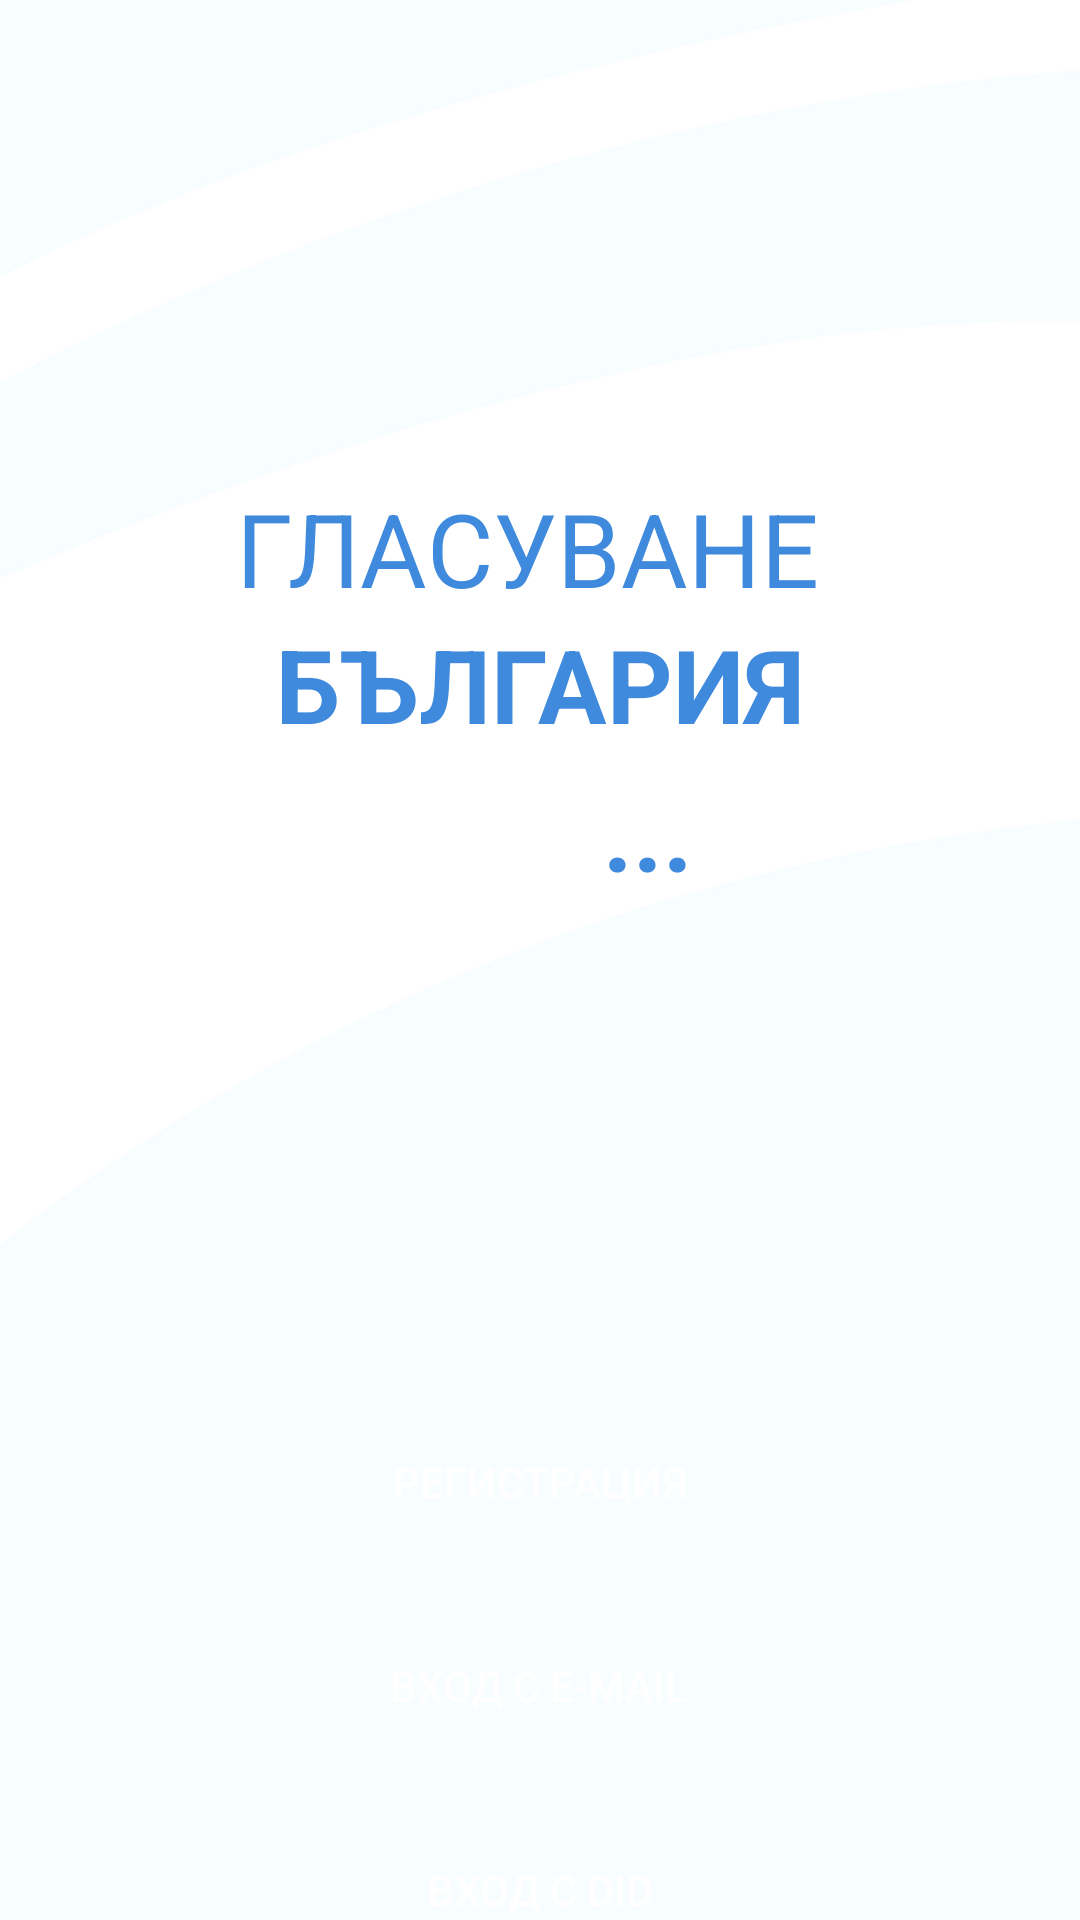

Write the Android layout XML for this screen, with the resource values it uses.
<!-- AndroidManifest.xml: application theme Theme.VotingBulgariaApp -->
<!-- res/layout/activity_main.xml -->
<?xml version="1.0" encoding="utf-8"?>
<androidx.constraintlayout.widget.ConstraintLayout xmlns:android="http://schemas.android.com/apk/res/android"
    xmlns:app="http://schemas.android.com/apk/res-auto"
    xmlns:tools="http://schemas.android.com/tools"
    android:layout_width="match_parent"
    android:layout_height="match_parent"
    android:background="@drawable/background"
    tools:context=".MainActivity">

    <ImageView
        android:id="@+id/icon_settings"
        android:layout_width="wrap_content"
        android:layout_height="wrap_content"
        android:paddingTop="15dp"
        android:paddingEnd="15dp"
        android:paddingStart="15dp"
        android:src="@drawable/icon_settings"
        app:layout_constraintEnd_toEndOf="parent"
        app:layout_constraintTop_toTopOf="parent" />

    <TextView
        android:id="@+id/textView"
        android:layout_width="wrap_content"
        android:layout_height="wrap_content"
        android:layout_marginTop="160dp"
        android:text="ГЛАСУВАНЕ "
        android:textAppearance="@style/TextAppearance.AppCompat.Display1"
        android:textColor="@color/blue"
        app:layout_constraintEnd_toEndOf="parent"
        app:layout_constraintStart_toStartOf="parent"
        app:layout_constraintTop_toTopOf="parent" />

    <TextView
        android:id="@+id/textView2"
        android:layout_width="wrap_content"
        android:layout_height="wrap_content"
        android:text="БЪЛГАРИЯ"
        android:textAppearance="@style/TextAppearance.AppCompat.Display1"
        android:textColor="@color/blue"
        android:textStyle="bold"
        app:layout_constraintEnd_toEndOf="parent"
        app:layout_constraintStart_toStartOf="parent"
        app:layout_constraintTop_toBottomOf="@+id/textView" />

    <TextView
        android:id="@+id/textView3"
        android:layout_width="87dp"
        android:layout_height="39dp"
        android:layout_marginTop="4dp"
        android:layout_marginEnd="72dp"
        android:text="..."
        android:textAppearance="@style/TextAppearance.AppCompat.Display1"
        android:textColor="@color/blue"
        android:textStyle="bold"
        app:layout_constraintEnd_toEndOf="parent"
        app:layout_constraintTop_toBottomOf="@+id/textView2" />

    <androidx.constraintlayout.widget.ConstraintLayout
        android:id="@+id/constraintLayout"
        android:layout_width="match_parent"
        android:layout_height="match_parent"
        android:orientation="vertical"
        android:translationY="450dp"
        tools:layout_editor_absoluteY="500dp">

        <Button
            android:id="@+id/signInBtn"
            android:layout_width="150dp"
            android:layout_height="wrap_content"
            android:layout_gravity="center"
            android:layout_marginTop="20dp"
            app:layout_constraintEnd_toEndOf="parent"
            app:layout_constraintStart_toStartOf="parent"
            app:layout_constraintTop_toTopOf="parent"
            android:textColor="@color/white"
            android:background="@drawable/btn_active"
            android:text="РЕГИСТРАЦИЯ"/>

        <Button
            android:id="@+id/logInCredBtn"
            android:layout_width="150dp"
            android:layout_height="wrap_content"
            android:layout_gravity="center"
            android:layout_marginTop="20dp"
            app:layout_constraintEnd_toEndOf="parent"
            app:layout_constraintHorizontal_bias="0.498"
            app:layout_constraintStart_toStartOf="parent"
            app:layout_constraintTop_toBottomOf="@+id/signInBtn"
            android:textColor="@color/white"
            android:background="@drawable/btn_active"
            android:text="ВХОД С Е-MAIL"/>

        <Button
            android:id="@+id/helpBtn"
            android:layout_width="150dp"
            android:layout_height="wrap_content"
            android:layout_gravity="center"
            android:layout_marginTop="20dp"
            android:textColor="@color/white"
            android:background="@drawable/btn_active"
            android:text="ВХОД С DID"
            app:layout_constraintEnd_toEndOf="parent"
            app:layout_constraintHorizontal_bias="0.498"
            app:layout_constraintStart_toStartOf="parent"
            app:layout_constraintTop_toBottomOf="@+id/logInCredBtn" />

    </androidx.constraintlayout.widget.ConstraintLayout>

</androidx.constraintlayout.widget.ConstraintLayout>
<!-- resources referenced by this layout -->
<resources>
  <color name="blue">#3F8ADD</color>
  <color name="white">#FFFFFFFF</color>
  <!-- drawable background: png bitmap (drawable-v24, 102095 bytes) -->
  <style name="Theme.VotingBulgariaApp" parent="Theme.MaterialComponents.DayNight.DarkActionBar">
          
          <item name="colorPrimary">@color/purple_500</item>
          <item name="colorPrimaryVariant">@color/purple_700</item>
          <item name="colorOnPrimary">@color/white</item>
          
          <item name="colorSecondary">@color/teal_200</item>
          <item name="colorSecondaryVariant">@color/teal_700</item>
          <item name="colorOnSecondary">@color/black</item>
          
          <item name="android:statusBarColor" tools:targetApi="l">?attr/colorPrimaryVariant</item>
          
      </style>
  <color name="purple_500">#3F8ADD</color>
  <color name="purple_700">#3F8ADD</color>
  <color name="teal_200">#FF03DAC5</color>
  <color name="teal_700">#FF018786</color>
  <color name="black">#FF000000</color>
</resources>
